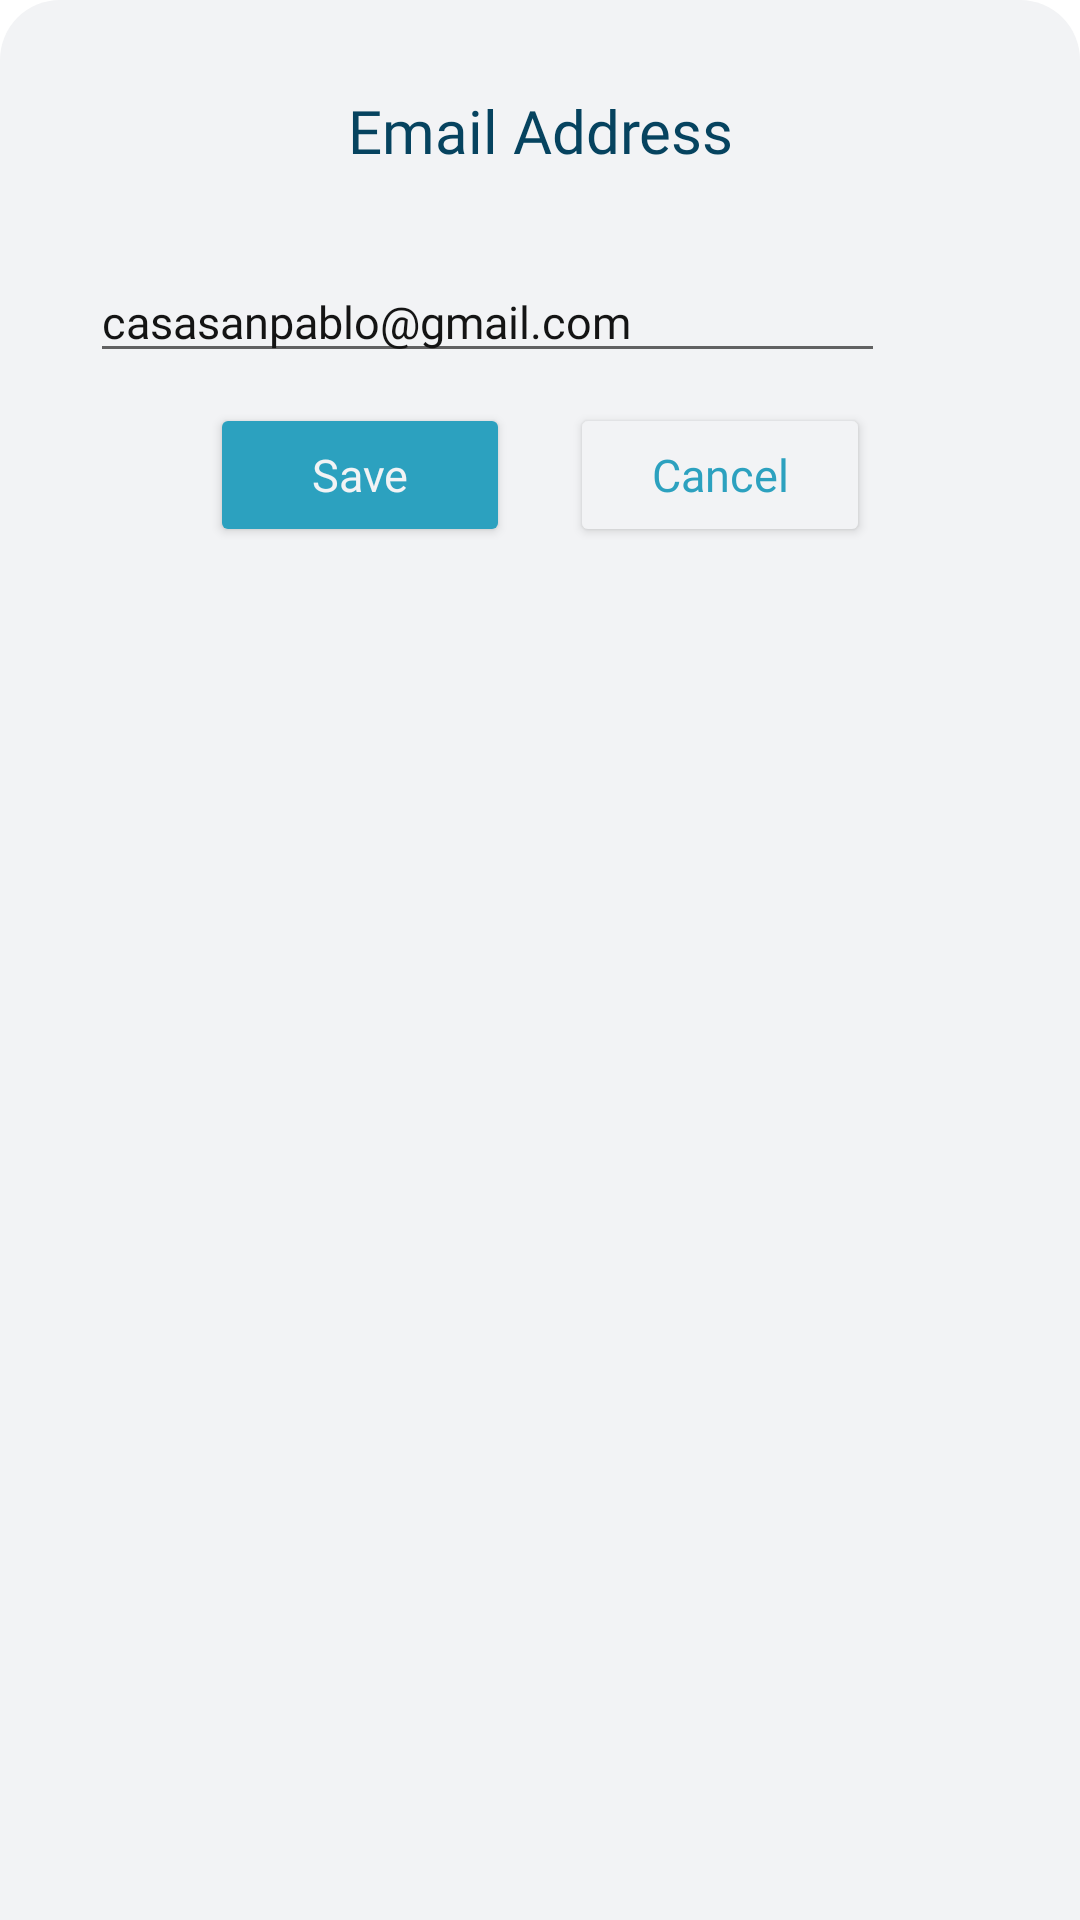

Here is an Android app screen rendered from its layout file. Give the layout XML and the strings, colors and styles it references.
<!-- AndroidManifest.xml: application theme Theme.SanPabLOOKEstablishment -->
<!-- res/layout/dialog_edit_email_address.xml -->
<?xml version="1.0" encoding="utf-8"?>
<LinearLayout xmlns:android="http://schemas.android.com/apk/res/android"
    xmlns:app="http://schemas.android.com/apk/res-auto"
    android:orientation="vertical"
    android:layout_width="match_parent"
    android:layout_height="match_parent"
    android:background="@drawable/dialog_box_rounded_corner">

    <TextView
        android:id="@+id/editEmail"
        android:layout_width="match_parent"
        android:layout_height="wrap_content"
        android:layout_margin="10dp"
        android:fontFamily="@font/poppins_medium"
        android:text="@string/labelEmail"
        android:textAlignment="center"
        android:textColor="@color/darkBlue"
        android:textSize="20sp" />

    <LinearLayout
        android:id="@+id/linearEmail"
        android:layout_width="match_parent"
        android:layout_height="wrap_content"
        android:layout_margin="10dp"
        android:orientation="vertical">

        <EditText
            android:id="@+id/editTextEmail"
            android:layout_width="wrap_content"
            android:layout_height="wrap_content"
            android:layout_gravity="bottom"
            android:ems="15"
            android:maxLines="2"
            android:fontFamily="@font/poppins_light"
            android:inputType="textEmailAddress"
            android:paddingTop="20dp"
            android:text="@string/establishmentEmail"
            android:textColor="@color/lighterBlack"
            android:textSize="15sp" />

        <LinearLayout
            android:layout_width="match_parent"
            android:layout_height="wrap_content"
            android:gravity="center"
            android:orientation="horizontal">

            <Button
                android:id="@+id/buttonSave"
                android:layout_width="100dp"
                android:layout_height="wrap_content"
                android:layout_margin="10dp"
                android:backgroundTint="@color/blue"
                android:fontFamily="@font/poppins_medium"
                android:letterSpacing="0"
                android:padding="10dp"
                android:text="@string/labelSave"
                android:textAllCaps="false"
                android:textColor="@color/light"
                android:textSize="15sp"
                app:cornerRadius="50dp"
                app:rippleColor="@color/light" />

            <Button
                android:id="@+id/buttonCancel"
                android:layout_width="100dp"
                android:layout_height="wrap_content"
                android:layout_margin="10dp"
                android:backgroundTint="@color/light"
                android:fontFamily="@font/poppins_medium"
                android:letterSpacing="0"
                android:padding="10dp"
                android:text="@string/labelCancel"
                android:textAllCaps="false"
                android:textColor="@color/blue"
                android:textSize="15sp"
                app:cornerRadius="50dp"
                app:rippleColor="@color/blue"
                app:strokeColor="@color/blue"
                app:strokeWidth="1dp" />
        </LinearLayout>
    </LinearLayout>
</LinearLayout>
<!-- resources referenced by this layout -->
<resources>
  <color name="blue">#2CA1BF</color>
  <color name="darkBlue">#06435F</color>
  <color name="light">#F2F3F5</color>
  <color name="lighterBlack">#141414</color>
  <!-- drawable dialog_box_rounded_corner (drawable) -->
  <?xml version="1.0" encoding="utf-8"?>
  <shape xmlns:android="http://schemas.android.com/apk/res/android">
      <solid android:color="@color/light" />
      <corners
          android:topLeftRadius="20dp"
          android:topRightRadius="20dp" />
      <padding
          android:bottom="20dp"
          android:left="20dp"
          android:right="20dp"
          android:top="20dp" />
  </shape>
  <string name="establishmentEmail">casasanpablo@gmail.com</string>
  <string name="labelCancel">Cancel</string>
  <string name="labelEmail">Email Address</string>
  <string name="labelSave">Save</string>
  <style name="Theme.SanPabLOOKEstablishment" parent="Base.Theme.SanPabLOOKEstablishment" />
  <style name="Base.Theme.SanPabLOOKEstablishment" parent="Theme.MaterialComponents.Light.NoActionBar">
          <item name="colorPrimary">@color/blue</item>
          <item name="colorPrimaryDark">@color/blue</item>
          <item name="colorAccent">@color/skyBlue</item>
      </style>
  <color name="skyBlue">#77CFF1</color>
</resources>
